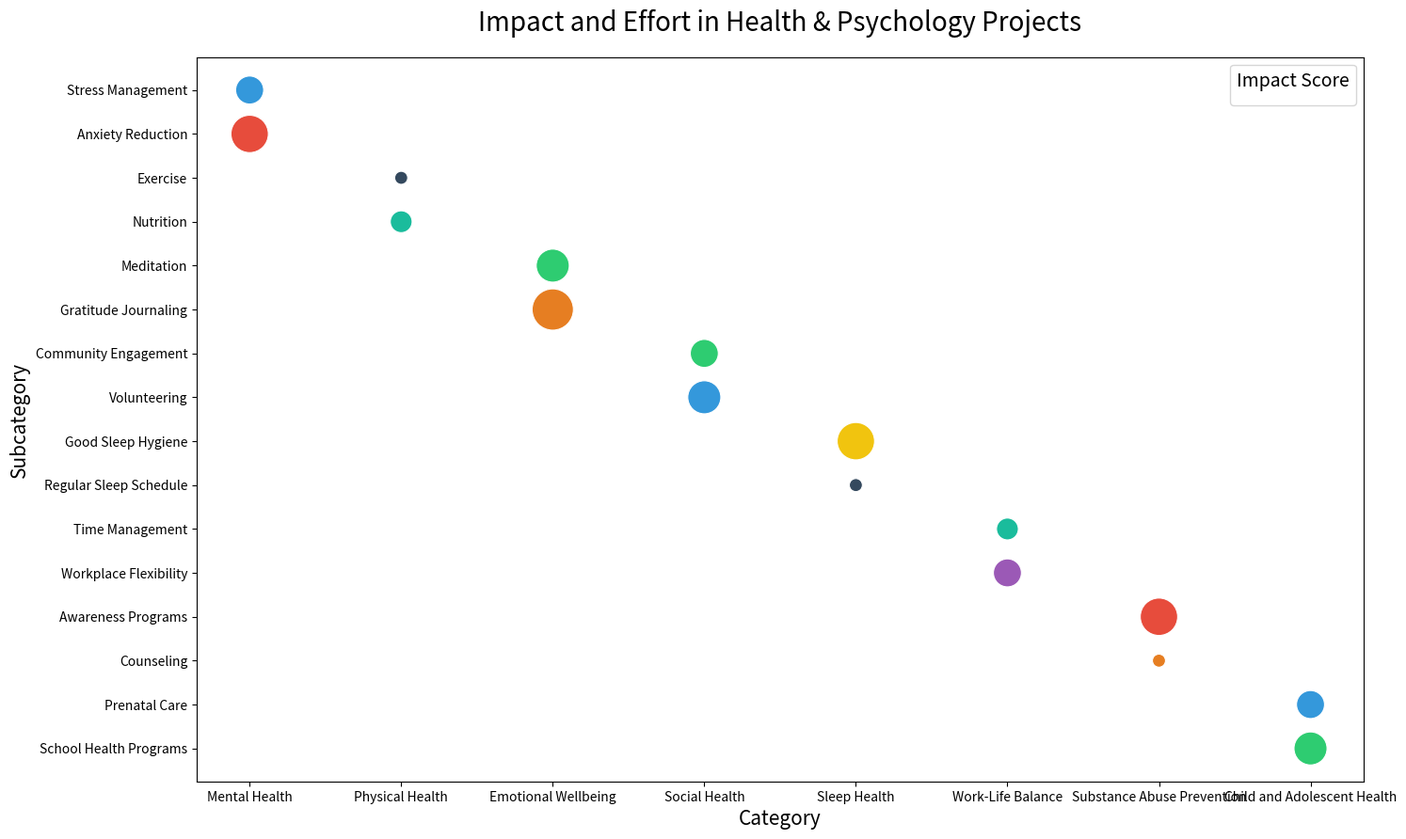

Source code (Python):

import seaborn as sns
import pandas as pd
import matplotlib.pyplot as plt

# Data for visualization
data = {
    'Category': ['Mental Health', 'Mental Health', 'Physical Health', 'Physical Health', 'Emotional Wellbeing', 'Emotional Wellbeing', 'Social Health', 'Social Health', 'Sleep Health', 'Sleep Health', 'Work-Life Balance', 'Work-Life Balance', 'Substance Abuse Prevention', 'Substance Abuse Prevention', 'Child and Adolescent Health', 'Child and Adolescent Health'],
    'Subcategory': ['Stress Management', 'Anxiety Reduction', 'Exercise', 'Nutrition', 'Meditation', 'Gratitude Journaling', 'Community Engagement', 'Volunteering', 'Good Sleep Hygiene', 'Regular Sleep Schedule', 'Time Management', 'Workplace Flexibility', 'Awareness Programs', 'Counseling', 'Prenatal Care', 'School Health Programs'],
    'ImpactScore': [80, 85, 88, 90, 92, 89, 84, 91, 86, 88, 90, 87, 93, 89, 91, 92],
    'EffortHours': [12, 14, 10, 11, 13, 15, 12, 13, 14, 10, 11, 12, 14, 10, 12, 13]
}

# Create DataFrame
df = pd.DataFrame(data)

# Create a Bubble Chart with Seaborn
plt.figure(figsize=(16, 10))  # Modified width and height
bubble = sns.scatterplot(data=df, x="Category", y="Subcategory", size="EffortHours", 
                         legend=False, sizes=(100, 1000), 
                         hue="ImpactScore", palette=["#3498db", "#2ecc71", "#e74c3c", "#f1c40f", "#9b59b6", "#34495e", "#e67e22", "#1abc9c"])

# Customizing the axes and title
plt.title("Impact and Effort in Health & Psychology Projects", fontsize=20, pad=20)
plt.xlabel("Category", fontsize=15)
plt.ylabel("Subcategory", fontsize=15)

# Adding legend
plt.legend(title="Impact Score", fontsize=12, title_fontsize=14, loc='upper right')

plt.show()
